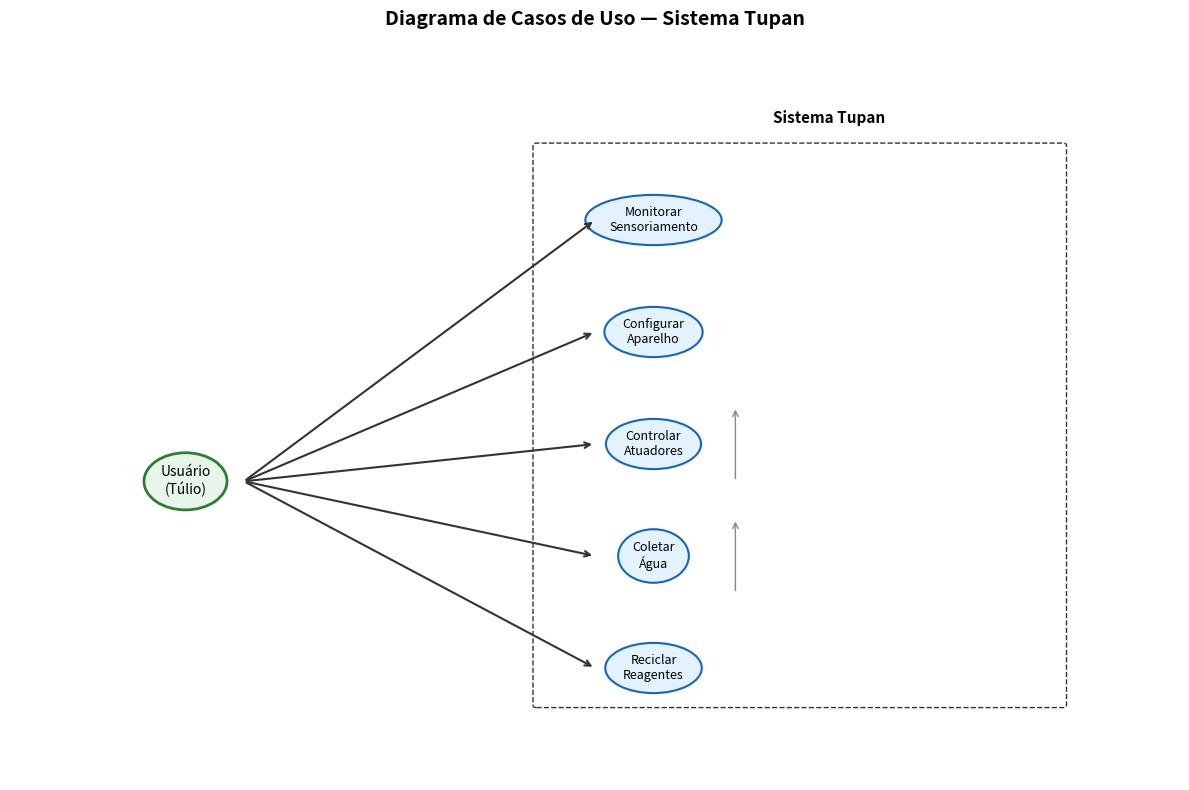

Reproduce this figure in Python. (Note: this script raises an exception after producing the figure.)
#!/usr/bin/env python3
"""Gera diagramas UML para o projeto Tupan Water Maker."""
import matplotlib
matplotlib.use('Agg')
import matplotlib.pyplot as plt
import matplotlib.patches as mpatches
import os

OUT = '/home/tuliofh01/Documents/Arquivo Acadêmico/PUC-MG/Engenharia de Computação/Disciplinas/2026.2/Iot & PLCs/Tupan Water Maker/Documentação Oficial/Arquivos CAD'

def draw_uml_use_case():
    fig, ax = plt.subplots(figsize=(12, 8))
    ax.set_xlim(0, 100)
    ax.set_ylim(0, 100)
    ax.axis('off')
    ax.set_title('Diagrama de Casos de Uso — Sistema Tupan', fontsize=14, fontweight='bold')

    actor_x, actor_y = 15, 40
    ax.text(actor_x, actor_y, 'Usuário\n(Túlio)', fontsize=10, ha='center', va='center',
            bbox=dict(boxstyle='ellipse', facecolor='#E8F5E9', edgecolor='#2E7D32', linewidth=2))

    cases = [
        ('Monitorar\nSensoriamento', (55, 75)),
        ('Configurar\nAparelho', (55, 60)),
        ('Controlar\nAtuadores', (55, 45)),
        ('Coletar\nÁgua', (55, 30)),
        ('Reciclar\nReagentes', (55, 15)),
    ]
    for label, (x, y) in cases:
        ax.text(x, y, label, fontsize=9, ha='center', va='center',
                bbox=dict(boxstyle='ellipse', facecolor='#E3F2FD', edgecolor='#1565C0', linewidth=1.5))
        ax.annotate('', xy=(x-5, y), xytext=(actor_x+5, actor_y),
                     arrowprops=dict(arrowstyle='->', lw=1.5, color='#333'))

    # Sistema boundary
    rect = mpatches.FancyBboxPatch((45, 10), 45, 75, boxstyle="round,pad=0.3",
                                    facecolor='none', edgecolor='#333', linestyle='--', linewidth=1)
    ax.add_patch(rect)
    ax.text(70, 88, 'Sistema Tupan', fontsize=11, ha='center', fontweight='bold')

    # Relacionamentos
    ax.annotate('', xy=(62, 50), xytext=(62, 40),
                arrowprops=dict(arrowstyle='->', lw=1, color='#888'))
    ax.annotate('', xy=(62, 35), xytext=(62, 25),
                arrowprops=dict(arrowstyle='->', lw=1, color='#888'))

    plt.tight_layout()
    plt.savefig(os.path.join(OUT, 'uml_caso_uso.png'), dpi=150)
    plt.close()

def draw_uml_sequence():
    fig, ax = plt.subplots(figsize=(12, 7))
    ax.set_xlim(0, 100)
    ax.set_ylim(0, 100)
    ax.axis('off')
    ax.set_title('Diagrama de Sequência — Comunicação Bluetooth/MQTT', fontsize=14, fontweight='bold')

    participants = [
        ('Usuário', (15, 95)),
        ('App Mobile', (15, 78)),
        ('HC-05 Bluetooth', (15, 61)),
        ('Arduino Mega\n(Model/Controller)', (15, 38)),
        ('Atuadores', (15, 20)),
    ]
    for name, (x, y) in participants:
        ax.text(x, y, name, fontsize=9, ha='center', va='center',
                bbox=dict(boxstyle='round,pad=0.3', facecolor='#E8F5E9', edgecolor='#2E7D32', linewidth=1.5))
        ax.plot([x+40, x+40], [y-5, y-18], color='#333', lw=1.5)

    messages = [
        (50, 95, 78, 'Solicitar\nStatus'),
        (50, 78, 61, 'JSON via\nUART'),
        (50, 61, 38, 'lerSensores()'),
        (50, 38, 38, 'processar()', 'Controller'),
        (50, 38, 20, 'ativarBomba()'),
        (50, 20, 38, 'Feedback\nOK'),
        (50, 38, 61, 'enviarStatus()'),
        (50, 61, 78, 'JSON ativo'),
        (50, 78, 95, 'Atualizar\nDashboard'),
    ]
    for msg in messages:
        y1, y2 = msg[1], msg[2]
        ax.annotate('', xy=(y2, 95-y2+15), xytext=(y1, 95-y1+15),
                     arrowprops=dict(arrowstyle='->', lw=1.5, color='#1565C0',
                                    connectionstyle='arc3,rad=0.15'))
        label_x = (y1 + y2) / 2 + 8
        label_y = 95 - (y1 + y2) / 2 + 15
        ax.text(label_x, label_y, msg[3], fontsize=7, ha='center', color='#333')

    plt.tight_layout()
    plt.savefig(os.path.join(OUT, 'uml_sequencia.png'), dpi=150)
    plt.close()

def draw_uml_class():
    fig, ax = plt.subplots(figsize=(14, 9))
    ax.set_xlim(0, 100)
    ax.set_ylim(0, 100)
    ax.axis('off')
    ax.set_title('Diagrama de Classes — Arquitetura MVC C++20', fontsize=14, fontweight='bold')

    classes = [
        ('«enum» SystemState\n{Idle, Collecting,\nCondensing, Storing,\nError}', (15, 75), '#E8F5E9'),
        ('«struct» SensorData\nfloat temp\nfloat humidity\nfloat pressure\nuint32_t timestamp', (50, 80), '#E3F2FD'),
        ('«struct» SystemConfig\nfloat tempThreshold\nfloat humidityThreshold\nuint16_t cycleDuration', (80, 80), '#FFF3E0'),
        ('Model', (15, 55), '#E8F5E9'),
        ('View', (50, 55), '#E1F5FE'),
        ('Controller', (80, 55), '#FCE4EC'),
        ('+update()', (15, 40), '#E8F5E9'),
        ('+showData()\n+showState()', (50, 40), '#E1F5FE'),
        ('+update()\n+handleComm()\n+manageActuators()', (80, 40), '#FCE4EC'),
    ]

    for label, (x, y), color in classes:
        ax.text(x, y, label, fontsize=8, ha='center', va='center',
                bbox=dict(boxstyle='round,pad=0.3', facecolor=color, edgecolor='#333', linewidth=1.5))

    # Inheritance/Composition arrows
    arrows = [
        ((15, 75), (15, 60)),  # enum → Model
        ((50, 80), (50, 62)),  # SensorData → Model
        ((80, 80), (80, 62)),  # SystemConfig → Model
        ((15, 55), (15, 47)),  # Model → impl
        ((50, 55), (50, 47)),  # View → impl
        ((80, 55), (80, 47)),  # Controller → impl
    ]
    for (x1, y1), (x2, y2) in arrows:
        ax.annotate('', xy=(x2, y2-3), xytext=(x1, y1+3),
                     arrowprops=dict(arrowstyle='->', lw=1.5, color='#555'))

    # Composition arrows (Controller → Model, Controller → View)
    ax.annotate('', xy=(30, 55), xytext=(65, 55),
                arrowprops=dict(arrowstyle='->', lw=1.5, color='#C62828', connectionstyle='arc3,rad=0.2'))
    ax.text(48, 60, 'usa', fontsize=8, color='#C62828')

    ax.annotate('', xy=(65, 55), xytext=(65, 55),
                arrowprops=dict(arrowstyle='->', lw=1.5, color='#C62828'))

    plt.tight_layout()
    plt.savefig(os.path.join(OUT, 'uml_classes.png'), dpi=150)
    plt.close()

def draw_firmware_flowchart():
    fig, ax = plt.subplots(figsize=(10, 8))
    ax.set_xlim(0, 100)
    ax.set_ylim(0, 100)
    ax.axis('off')
    ax.set_title('Fluxograma — Firmware MVP (C++20, FSM)', fontsize=14, fontweight='bold')

    states = [
        ('Início\nsetup()', (50, 95), '#E8F5E9'),
        ('Idle\nAguardando', (50, 78), '#E3F2FD'),
        ('Ler Sensores\n(DHT22, LM35)', (50, 64), '#E3F2FD'),
        ('Decisão:\nThresholds?', (50, 50), '#FFF3E0'),
        ('Condensing\nAtivar SSR + Aquecedor', (50, 36), '#FCE4EC'),
        ('Storing\nBomba Ativa', (50, 22), '#FCE4EC'),
    ]
    for label, (x, y), color in states:
        ax.text(x, y, label, fontsize=9, ha='center', va='center',
                bbox=dict(boxstyle='round,pad=0.4', facecolor=color, edgecolor='#333', linewidth=1.5))

    # Arrows principais
    for i in range(len(states)-1):
        x1, y1 = states[i][1]
        x2, y2 = states[i+1][1]
        ax.annotate('', xy=(x2, y2+5), xytext=(x1, y1-5),
                     arrowprops=dict(arrowstyle='->', lw=1.5, color='#333'))

    # Loop back: Decisão → Idle (não atendeu)
    ax.annotate('', xy=(50, 78), xytext=(50, 50),
                arrowprops=dict(arrowstyle='->', lw=1, color='#888', linestyle='--',
                               connectionstyle='arc3,rad=-0.2'))
    ax.text(62, 64, 'Nenhuma\ncondição', fontsize=7, ha='center', color='#888')

    # Loop back: Storing → Idle (ciclo completo)
    ax.annotate('', xy=(50, 78), xytext=(50, 22),
                arrowprops=dict(arrowstyle='->', lw=1, color='#888', linestyle='--',
                               connectionstyle='arc3,rad=-0.5'))
    ax.text(65, 50, 'Ciclo\ncompleto', fontsize=7, ha='center', color='#888')

    plt.tight_layout()
    plt.savefig(os.path.join(OUT, 'fluxograma_firmware.png'), dpi=150)
    plt.close()

if __name__ == '__main__':
    draw_uml_use_case()
    draw_uml_sequence()
    draw_uml_class()
    draw_firmware_flowchart()
    print('Todos os diagramas UML e fluxogramas gerados.')
